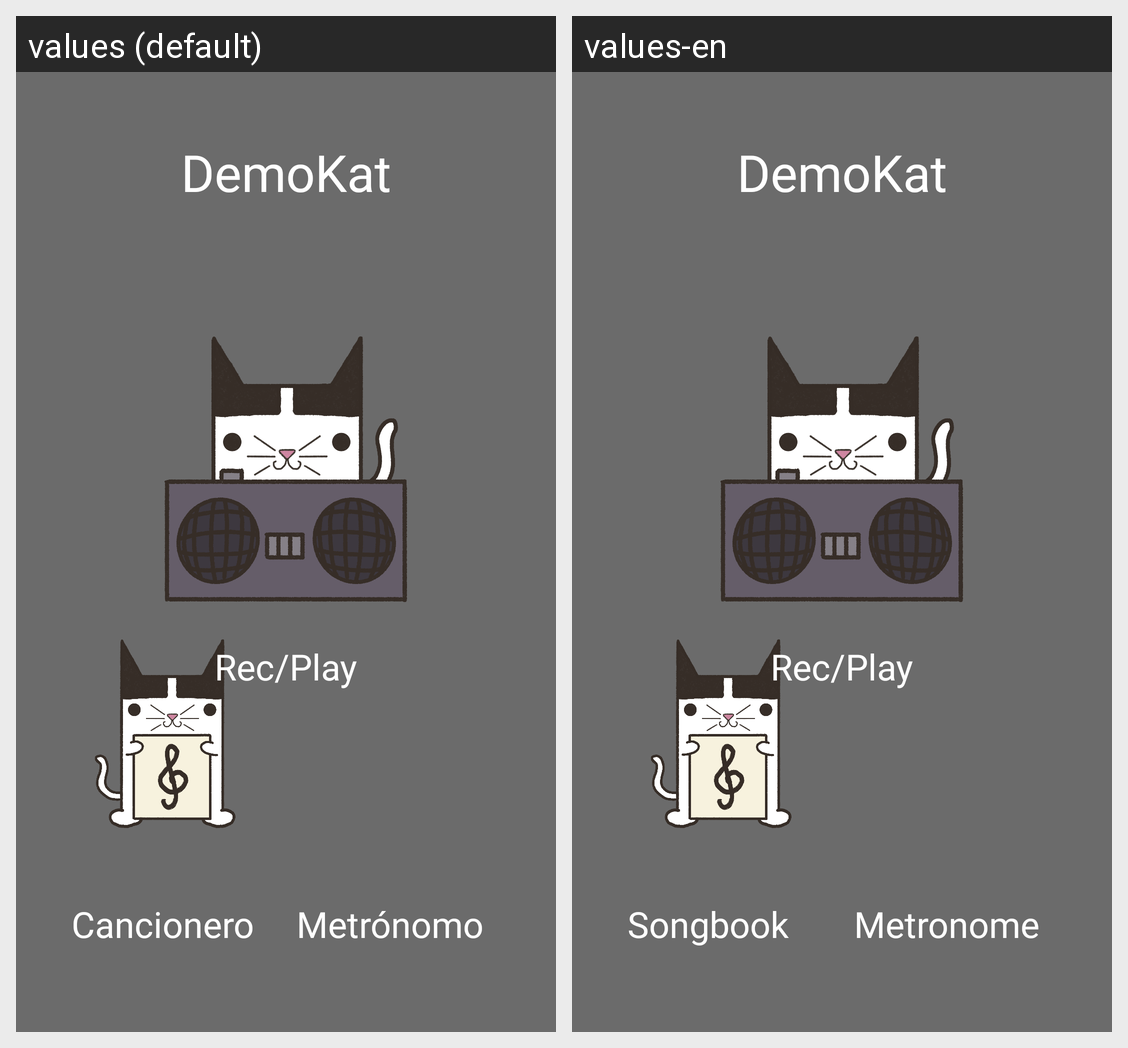

Strings drawn on this Android screen and how each of the app's shown locales translates them:
Android screen res/layout/activity_buttons_menu.xml rendered under 2 locales, left to right: values (default), values-en. Device: Nexus 5 (rendered at 1080×1920; each locale shown at half size, 540×960, under a caption strip naming it); theme Theme.Demokat.
Strings drawn on this screen, with the default value and each locale's value (text and hints the layout hard-codes, and strings that could not be matched under every locale, appear in the picture but are not listed):

metronomo
  values: Metrónomo
  values-en: Metronome

cancionero
  values: Cancionero
  values-en: Songbook

rec_play
  values: Rec/Play
  values-en: Rec/Play
